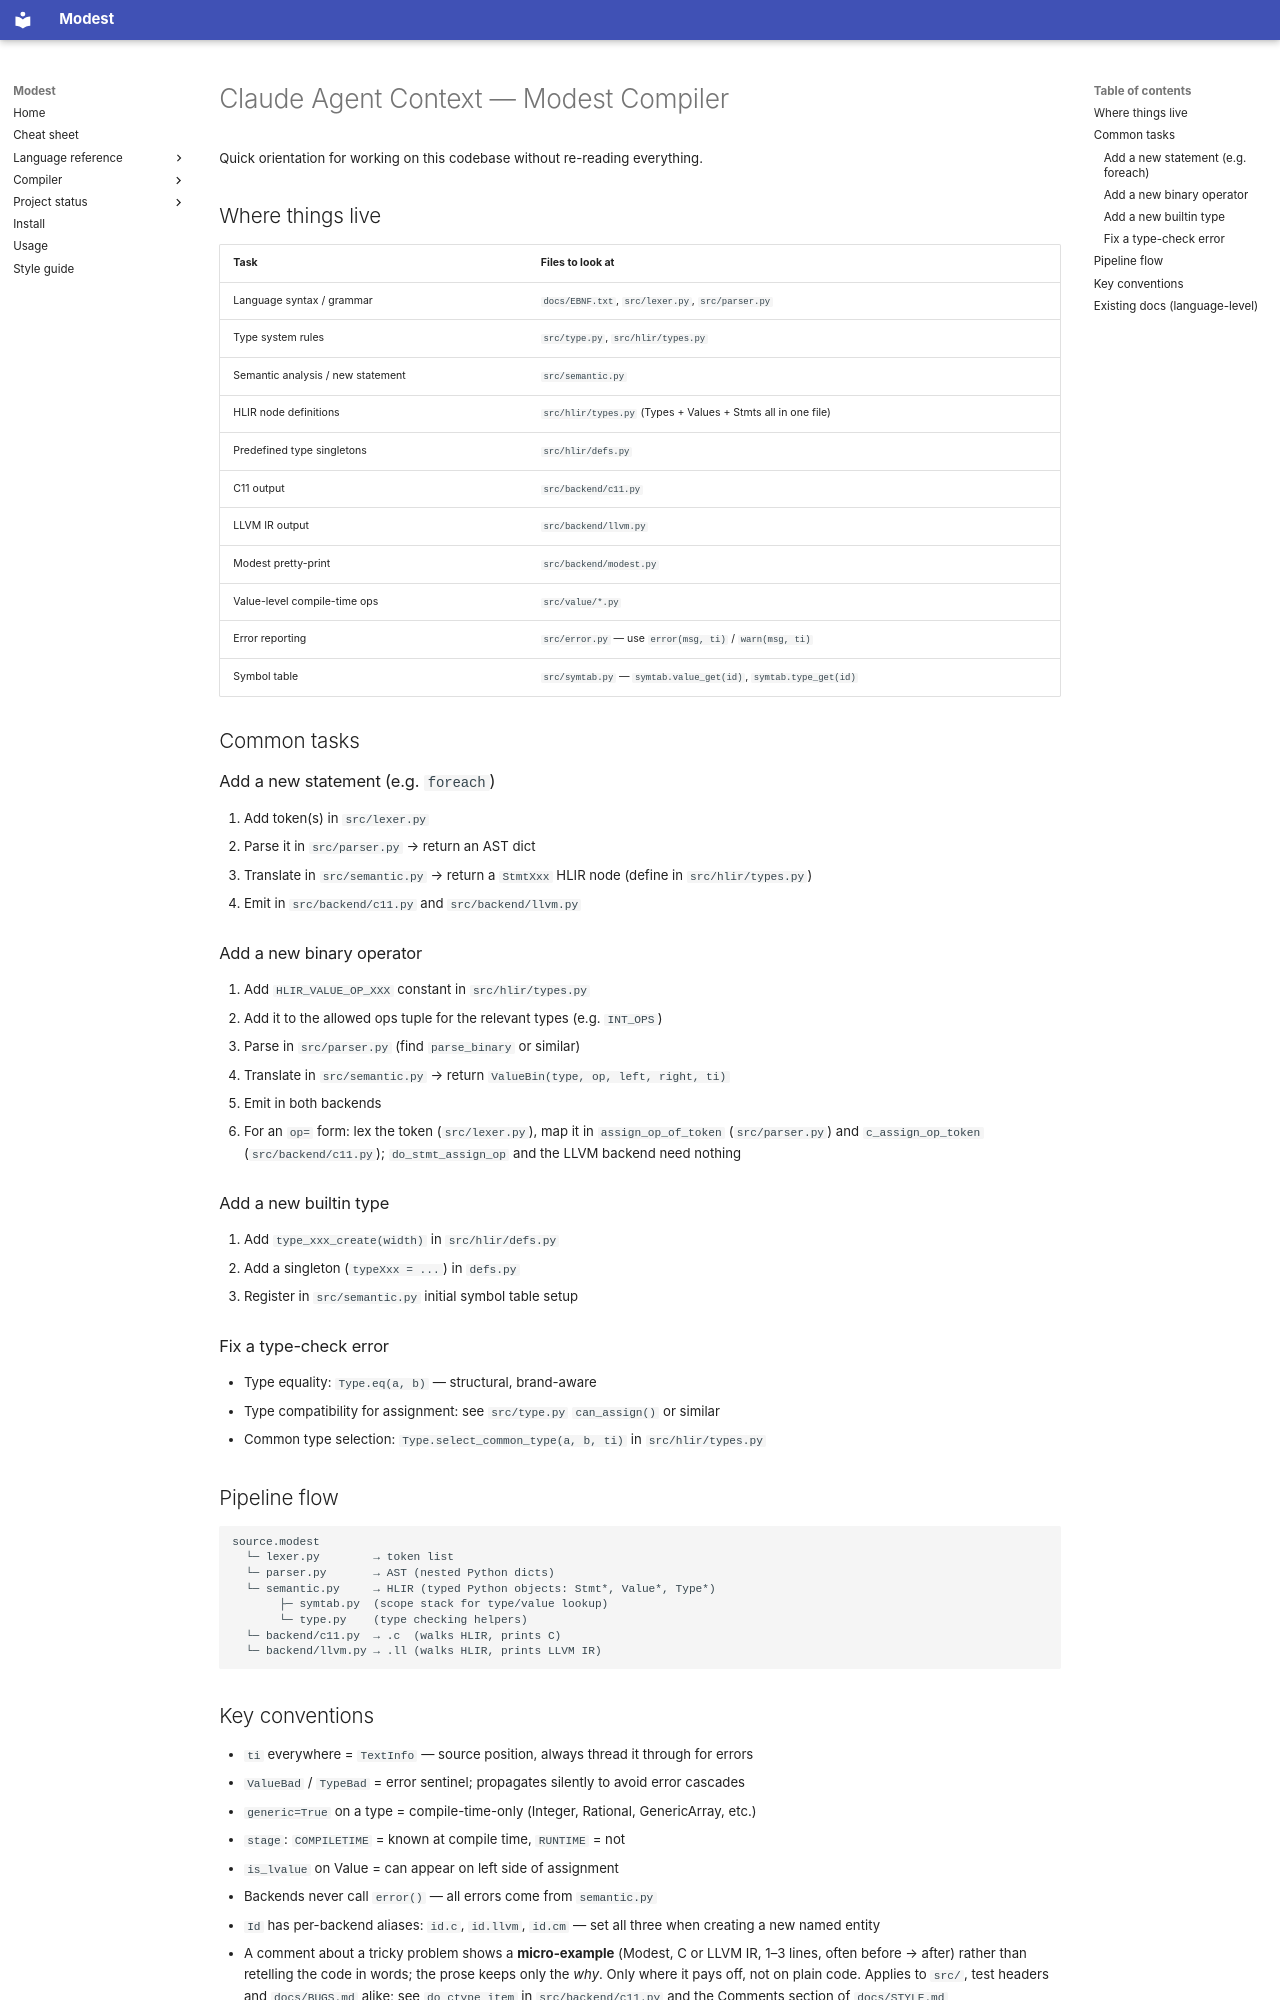

repository: cryptomouse/Modest · page: agents/claude/context/index.html · generator: mkdocs

# Claude Agent Context — Modest Compiler

Quick orientation for working on this codebase without re-reading everything.

## Where things live

| Task | Files to look at |
|------|-----------------|
| Language syntax / grammar | `docs/EBNF.txt`, `src/lexer.py`, `src/parser.py` |
| Type system rules | `src/type.py`, `src/hlir/types.py` |
| Semantic analysis / new statement | `src/semantic.py` |
| HLIR node definitions | `src/hlir/types.py` (Types + Values + Stmts all in one file) |
| Predefined type singletons | `src/hlir/defs.py` |
| C11 output | `src/backend/c11.py` |
| LLVM IR output | `src/backend/llvm.py` |
| Modest pretty-print | `src/backend/modest.py` |
| Value-level compile-time ops | `src/value/*.py` |
| Error reporting | `src/error.py` — use `error(msg, ti)` / `warn(msg, ti)` |
| Symbol table | `src/symtab.py` — `symtab.value_get(id)`, `symtab.type_get(id)` |

## Common tasks

### Add a new statement (e.g. `foreach`)
1. Add token(s) in `src/lexer.py`
2. Parse it in `src/parser.py` → return an AST dict
3. Translate in `src/semantic.py` → return a `StmtXxx` HLIR node (define in `src/hlir/types.py`)
4. Emit in `src/backend/c11.py` and `src/backend/llvm.py`

### Add a new binary operator
1. Add `HLIR_VALUE_OP_XXX` constant in `src/hlir/types.py`
2. Add it to the allowed ops tuple for the relevant types (e.g. `INT_OPS`)
3. Parse in `src/parser.py` (find `parse_binary` or similar)
4. Translate in `src/semantic.py` → return `ValueBin(type, op, left, right, ti)`
5. Emit in both backends
6. For an `op=` form: lex the token (`src/lexer.py`), map it in
   `assign_op_of_token` (`src/parser.py`) and `c_assign_op_token`
   (`src/backend/c11.py`); `do_stmt_assign_op` and the LLVM backend need nothing

### Add a new builtin type
1. Add `type_xxx_create(width)` in `src/hlir/defs.py`
2. Add a singleton (`typeXxx = ...`) in `defs.py`
3. Register in `src/semantic.py` initial symbol table setup

### Fix a type-check error
- Type equality: `Type.eq(a, b)` — structural, brand-aware
- Type compatibility for assignment: see `src/type.py` `can_assign()` or similar
- Common type selection: `Type.select_common_type(a, b, ti)` in `src/hlir/types.py`

## Pipeline flow

```
source.modest
  └─ lexer.py        → token list
  └─ parser.py       → AST (nested Python dicts)
  └─ semantic.py     → HLIR (typed Python objects: Stmt*, Value*, Type*)
       ├─ symtab.py  (scope stack for type/value lookup)
       └─ type.py    (type checking helpers)
  └─ backend/c11.py  → .c  (walks HLIR, prints C)
  └─ backend/llvm.py → .ll (walks HLIR, prints LLVM IR)
```
